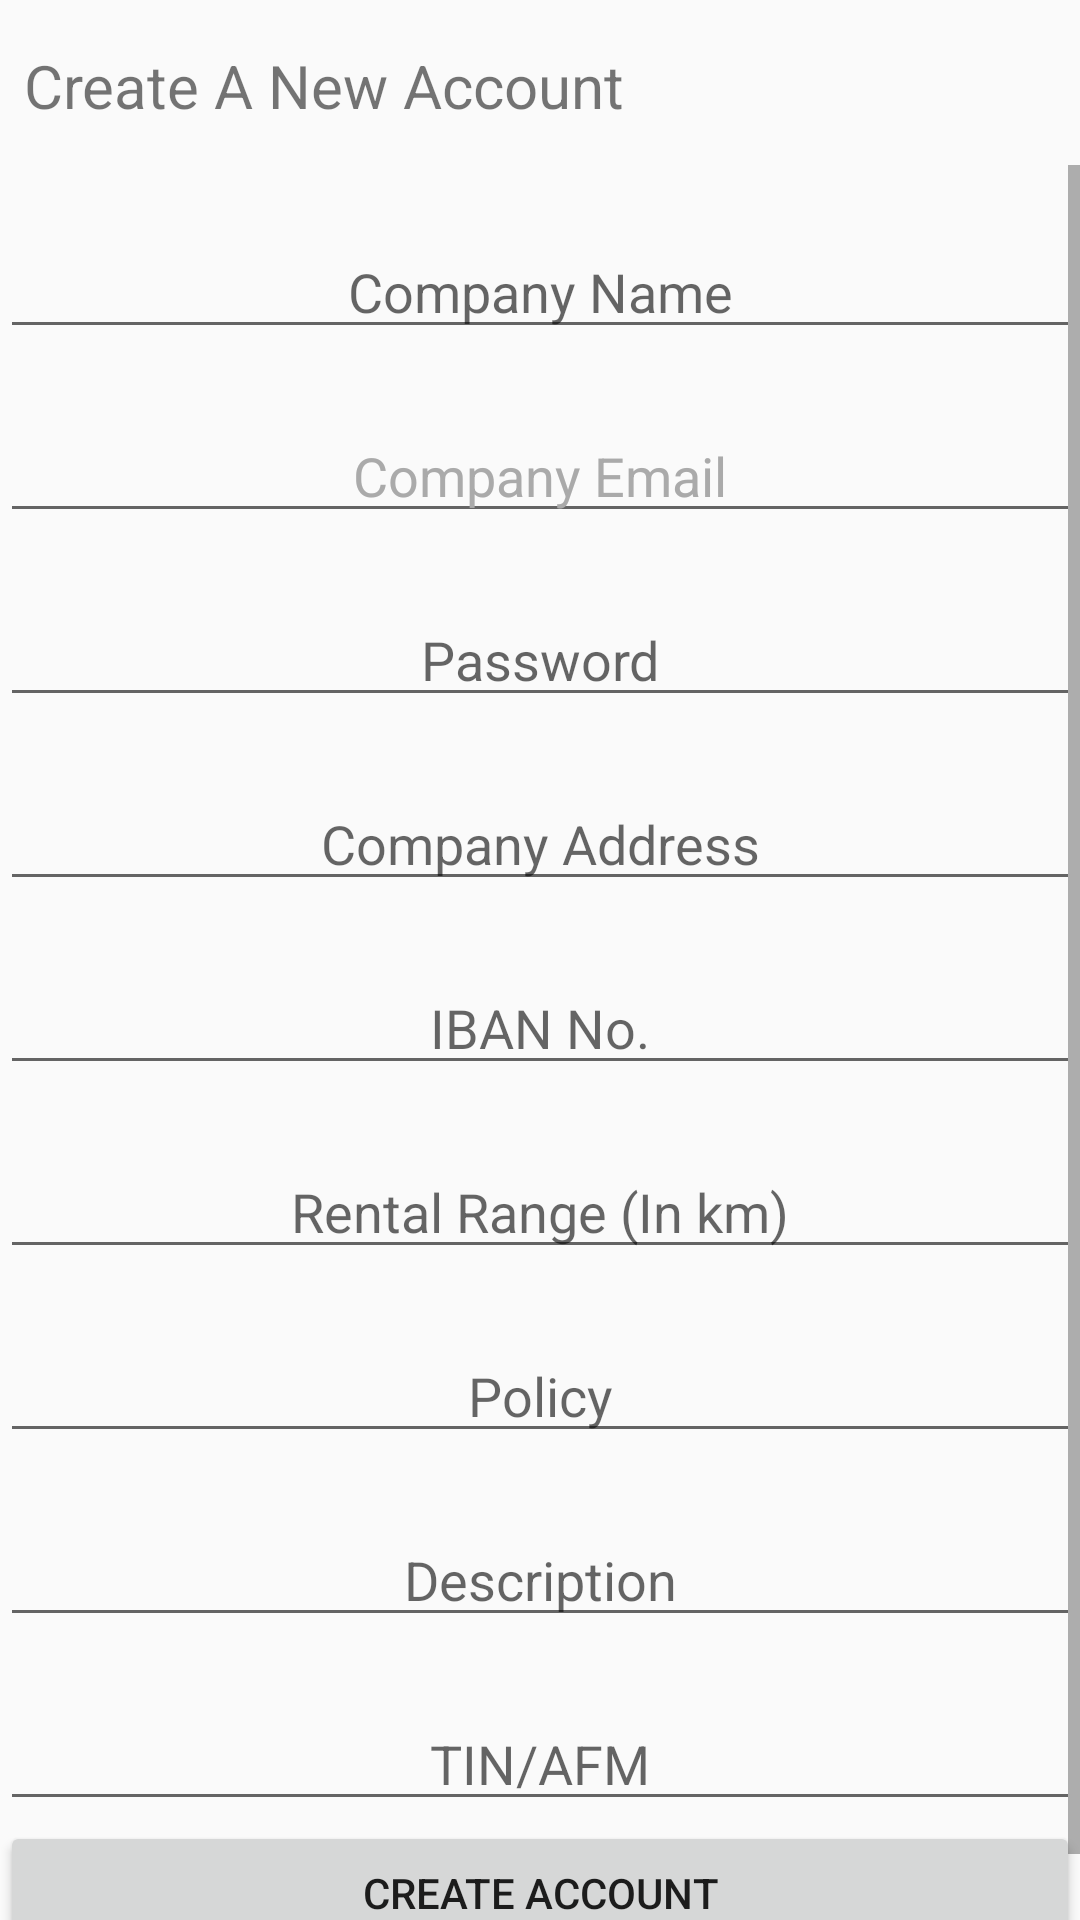

Reconstruct the res/layout file that produces this screen, plus the resources it refers to.
<!-- AndroidManifest.xml: application theme AppTheme -->
<!-- res/layout/activity_create_new_account.xml -->
<?xml version="1.0" encoding="utf-8"?>
<LinearLayout xmlns:android="http://schemas.android.com/apk/res/android"
    xmlns:app="http://schemas.android.com/apk/res-auto"
    xmlns:tools="http://schemas.android.com/tools"
    android:layout_width="match_parent"
    android:layout_height="match_parent"
    android:orientation="vertical"
    tools:context=".Business.NewAccount.CreateNewAccount">

    <TextView
        android:id="@+id/TitleTextView"
        android:layout_width="wrap_content"
        android:layout_height="40dp"
        android:layout_marginStart="8dp"
        android:layout_marginTop="15dp"
        android:layout_marginEnd="8dp"
        android:text="Create A New Account"
        android:textSize="20sp"
        app:layout_constraintEnd_toEndOf="parent"
        app:layout_constraintStart_toStartOf="parent"
        app:layout_constraintTop_toTopOf="parent" />

    <LinearLayout
        android:id="@+id/linearLayout"
        android:layout_width="match_parent"
        android:layout_height="wrap_content"
        android:orientation="vertical"
        app:layout_constraintTop_toBottomOf="@+id/TitleTextView">

        <ScrollView
            android:layout_width="match_parent"
            android:layout_height="wrap_content">

            <LinearLayout
                android:layout_width="match_parent"
                android:layout_height="wrap_content"
                android:orientation="vertical">

                <EditText
                    android:id="@+id/CompanyNameTextField"
                    android:layout_width="match_parent"
                    android:layout_height="wrap_content"
                    android:layout_marginTop="20dp"
                    android:hint="Company Name"
                    android:inputType="textAutoComplete|textPersonName"
                    android:textAlignment="center" />

                <EditText
                    android:id="@+id/EmailTextField"
                    android:layout_width="match_parent"
                    android:layout_height="wrap_content"
                    android:layout_marginTop="20dp"
                    android:hint="Company Email"
                    android:inputType="textEmailAddress"
                    android:textAlignment="center"
                    android:textColorHint="@android:color/darker_gray" />

                <EditText
                    android:id="@+id/PasswordTextField"
                    android:layout_width="match_parent"
                    android:layout_height="wrap_content"
                    android:layout_marginTop="20dp"
                    android:hint="Password"
                    android:inputType="textPassword"
                    android:selectAllOnFocus="false"
                    android:singleLine="false"
                    android:textAlignment="center" />

                <EditText
                    android:id="@+id/CompanyAddressTextField"
                    android:layout_width="match_parent"
                    android:layout_height="wrap_content"
                    android:layout_marginTop="20dp"
                    android:hint="Company Address"
                    android:inputType="textPostalAddress"
                    android:textAlignment="center" />

                <EditText
                    android:id="@+id/IBANTextField"
                    android:layout_width="match_parent"
                    android:layout_height="wrap_content"
                    android:layout_marginTop="20dp"
                    android:hint="IBAN No."
                    android:inputType="text"
                    android:textAlignment="center" />

                <EditText
                    android:id="@+id/RentalRangeTextField"
                    android:layout_width="match_parent"
                    android:layout_height="wrap_content"
                    android:layout_marginTop="20dp"
                    android:hint="Rental Range (In km)"
                    android:inputType="number"
                    android:textAlignment="center" />

                <EditText
                    android:id="@+id/PolicyTextField"
                    android:layout_width="match_parent"
                    android:layout_height="wrap_content"
                    android:layout_marginTop="20dp"
                    android:hint="Policy"
                    android:inputType="textPersonName"
                    android:textAlignment="center" />

                <EditText
                    android:id="@+id/DescriptionTextField"
                    android:layout_width="match_parent"
                    android:layout_height="wrap_content"
                    android:layout_marginTop="20dp"
                    android:hint="Description"
                    android:inputType="textPersonName"
                    android:textAlignment="center" />

                <EditText
                    android:id="@+id/afm"
                    android:layout_width="match_parent"
                    android:layout_height="wrap_content"
                    android:layout_marginTop="20dp"
                    android:hint="ΤΙΝ/AFM"
                    android:inputType="textPersonName"
                    android:textAlignment="center" />

                <Button
                    android:id="@+id/CreateAccountButton"
                    android:layout_width="match_parent"
                    android:layout_height="wrap_content"
                    android:layout_marginBottom="8dp"
                    android:text="Create Account" />

            </LinearLayout>
        </ScrollView>

    </LinearLayout>

</LinearLayout>
<!-- resources referenced by this layout -->
<resources>
  <style name="AppTheme" parent="Base.Theme.MaterialComponents.Light.Bridge">
          
          <item name="colorPrimary">@color/colorPrimary</item>
          <item name="colorPrimaryDark">@color/lightOrange</item>
          <item name="colorAccent">@color/colorAccent</item>
          <item name="windowActionBar">true</item>
      </style>
  <color name="colorPrimary">#FF8800</color>
  <color name="lightOrange">#F4B684</color>
  <color name="colorAccent">#D81B60</color>
</resources>
